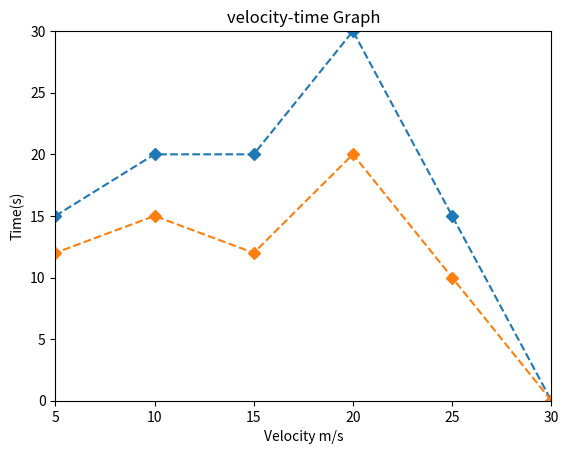

The script that saved this image:
import matplotlib.pyplot as plt
x=[0,5,10,15,20,25,30]
y1=[10,15,20,20,30,15,0]
y2=[10,12,15,12,20,10,0]
plt.plot(x,y1,linestyle='dashed', marker='D')
plt.plot(x,y2,linestyle='dashed', marker='D')
plt.title('velocity-time Graph')
plt.xlabel('Velocity m/s')
plt.ylabel('Time(s)')
plt.xlim(5,30)
plt.ylim(0,30)
plt.show()